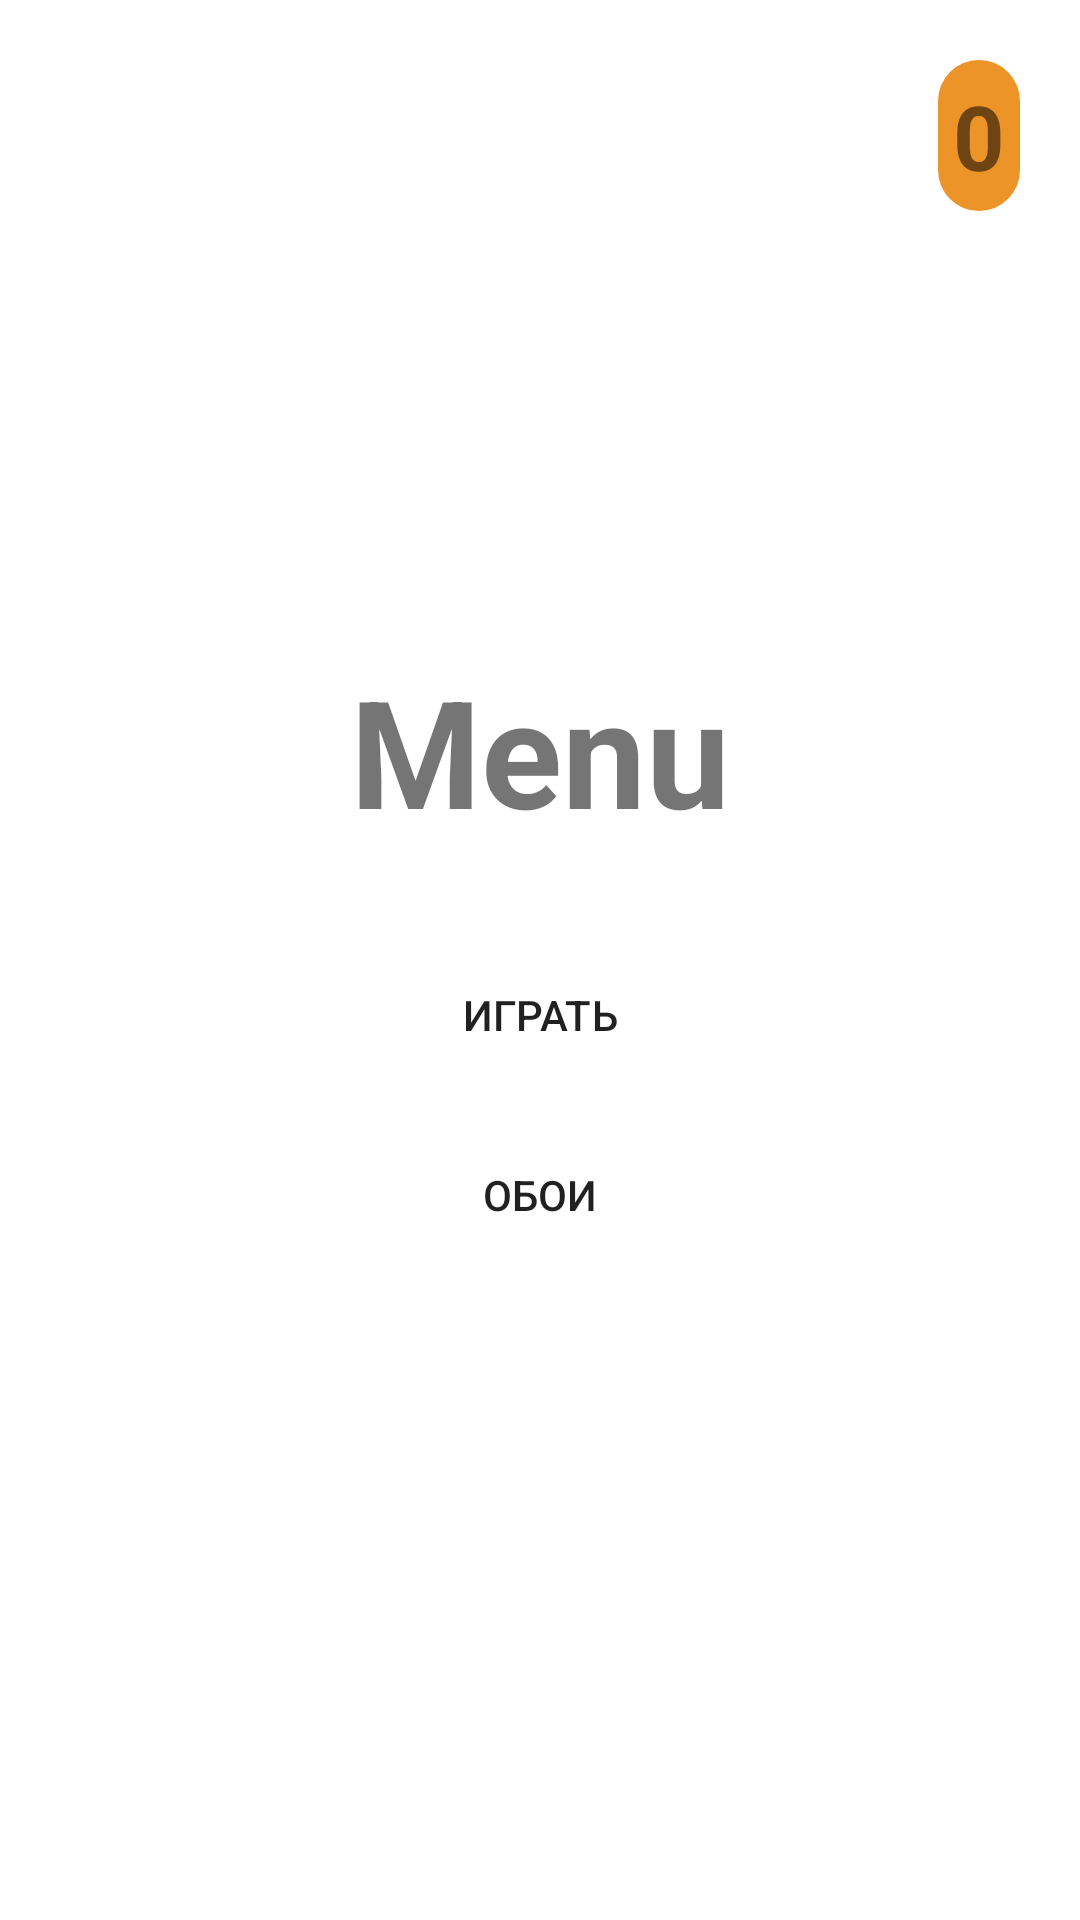

Here is an Android app screen rendered from its layout file. Give the layout XML and the strings, colors and styles it references.
<!-- AndroidManifest.xml: application theme Theme.SportsQuiz -->
<!-- res/layout/activity_main.xml -->
<?xml version="1.0" encoding="utf-8"?>
<androidx.constraintlayout.widget.ConstraintLayout xmlns:android="http://schemas.android.com/apk/res/android"
    xmlns:app="http://schemas.android.com/apk/res-auto"
    android:layout_width="match_parent"
    android:layout_height="match_parent">

    <TextView
        android:id="@+id/score"
        android:layout_width="wrap_content"
        android:layout_height="wrap_content"
        android:layout_margin="20dp"
        android:background="@drawable/score_back"
        android:padding="5dp"
        android:text="@string/zero"
        android:textSize="30sp"
        android:textStyle="bold"
        app:layout_constraintRight_toRightOf="parent"
        app:layout_constraintTop_toTopOf="parent"/>

    <LinearLayout
        android:id="@+id/container"
        android:layout_width="wrap_content"
        android:layout_height="wrap_content"
        android:orientation="vertical"
        android:gravity="center"
        app:layout_constraintStart_toStartOf="parent"
        app:layout_constraintEnd_toEndOf="parent"
        app:layout_constraintTop_toTopOf="parent"
        app:layout_constraintBottom_toBottomOf="parent">
        <TextView
            android:layout_height="wrap_content"
            android:layout_width="wrap_content"
            android:textSize="50sp"
            android:textStyle="bold"
            android:text="@string/menu"
            app:layout_constraintStart_toStartOf="parent"
            app:layout_constraintEnd_toEndOf="parent" />
        <Button
            android:id="@+id/play"
            android:layout_width="200dp"
            android:layout_height="50dp"
            android:layout_marginBottom="10dp"
            android:layout_marginTop="30dp"
            android:text="@string/play"
            android:background="@drawable/button"
            app:layout_constraintStart_toStartOf="parent"
            app:layout_constraintEnd_toEndOf="parent" />
        <Button
            android:id="@+id/wallpaper"
            android:layout_width="200dp"
            android:layout_height="50dp"
            android:text="@string/wallpaper"
            android:background="@drawable/button"
            app:layout_constraintStart_toStartOf="parent"
            app:layout_constraintEnd_toEndOf="parent" />
    </LinearLayout>

</androidx.constraintlayout.widget.ConstraintLayout>
<!-- resources referenced by this layout -->
<resources>
  <!-- drawable button (drawable) -->
  <?xml version="1.0" encoding="utf-8"?>
  <shape xmlns:android="http://schemas.android.com/apk/res/android"
      android:shape="rectangle">
      <corners
          android:radius="70dp"/>
  </shape>
  <!-- drawable score_back (drawable) -->
  <?xml version="1.0" encoding="utf-8"?>
  <shape xmlns:android="http://schemas.android.com/apk/res/android"
      android:shape="rectangle">
      <solid
          android:color="@color/main_color"/>
      <corners
          android:radius="100dp"/>
  </shape>
  <string name="menu">Menu</string>
  <string name="play">Играть</string>
  <string name="wallpaper">Обои</string>
  <string name="zero">0</string>
  <style name="Theme.SportsQuiz" parent="Theme.MaterialComponents.DayNight.NoActionBar">
          
          <item name="colorPrimary">@color/main_color</item>
          <item name="colorPrimaryVariant">@color/main_color</item>
          <item name="colorOnPrimary">@color/white</item>
          
          <item name="colorSecondary">@color/teal_200</item>
          <item name="colorSecondaryVariant">@color/teal_700</item>
          <item name="colorOnSecondary">@color/black</item>
          
          <item name="android:statusBarColor">?attr/colorPrimaryVariant</item>
          
      </style>
  <color name="main_color">#ED9429</color>
  <color name="white">#FFFFFFFF</color>
  <color name="teal_200">#FF03DAC5</color>
  <color name="teal_700">#FF018786</color>
  <color name="black">#FF000000</color>
</resources>
